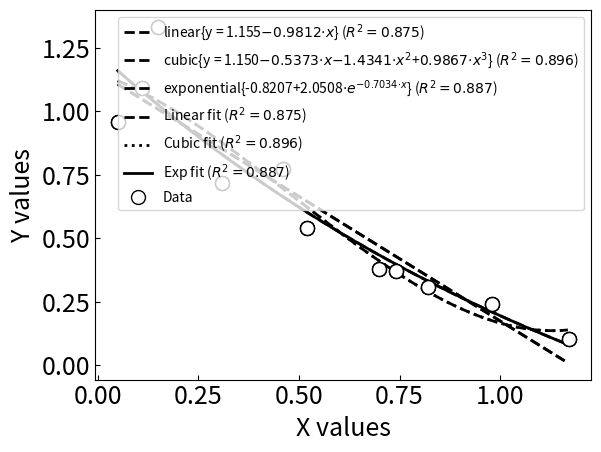

Python code for this plot:
import numpy as np
import matplotlib.pyplot as pyplot
import scipy as sp
import scipy.optimize as opt

from math import *
import math

class trendlineClass():
    def __init__(self, xdata, ydata):
        """
        The class should be constructed with some x and y data points to be fit
        :param xdata:
        :param ydata:
        """
        self.x=xdata
        self.y=ydata

    def RSquared(self, a, exp=False):
        '''
        To calculate the coefficient of determination (R**2) value for a set of x,y data and fitting function
        :param a:  the coefficients for the fitting function
        :param exp:  is it an exponential fit?
        :return: the R**2 value
        '''
        AvgY=np.mean(self.y) #calculates the average value of y
        yHat=np.array(self.yFit(a,exp))  #calculates the y values at self.x points for the fitting function
        SSRes=np.sum((yHat-self.y)**2)
        SSTot=np.sum((self.y-AvgY)**2)
        RSq = 1-SSRes/SSTot
        return RSq

    def yFit(self, a, exp=False):
        return [self.Exp(x,a) if exp else self.Poly(x,a) for x in self.x]

    def Exp(self, xval, a):
        """
        Calculate the value of an exponential fit to the data (i.e., a[0]+a[1]*exp(a[2]*xval))
        :param xval: the x value where I want to evaluate the function
        :param a: the coefficients for the fit
        :return: the value of the function
        """
        fn = a[0] + a[1] * np.exp(a[2] * xval) # Function for the exponential fit
        return fn # Return the calculated value

    def SSE(self, fn):
        """
        Calculates the sum of squared errors (SSE) for a fitting function to the data stored in self.x and self.y
        :param fn: the function  (e.g., a+b*exp(c*x))
        :return:
        """
        iterable = (fn(x) for x in self.x)
        yhat=np.fromiter(iterable,float)  # the value of the fitting function at each value of self.x
        sse=np.sum((self.y-yhat)**2)
        return sse

    def Poly(self,xval, a):
        '''
        calculates the value for a polynomial given a value for x and the coefficients of the polynomial.
        :param a:  the list of coefficients from numpy polyfit
        :return:  value of the polynomial at xval
        '''
        y=np.poly1d(a)
        return y(xval)

    def LeastSquares(self, power):
        '''
        Calculates the coefficients for a polynomial of degree power to best
        fit a data set (x,y) using the least squares approach.
        :param x: the independent variable of the data set
        :param y: the value of the function evaluated at each value of x
        :param power: the degree of the polynomial
        :return: the array of coefficients from numpy.polyfit
        '''
        a=np.polyfit(self.x, self.y, power)
        return a

    def OptimizeFit(self):
        """
        I need to create an objective function for scipy.optimize.minimize to minimize.  In this case of fitting the
        data with an exponential equation, the objective function should be the sum of squared errors (SSE) for the
        exponential fit vs. the self.x,self.y data.
        :return: the coefficients for the exponential fit that minimizes the objective function
        """
        Start = np.array([0, 0, 0]) #Guess for the beginning of the arrayy
        def obj(a=Start):
            fn = lambda x: self.Exp(xval=x, a=a) #Exponential function
            return self.SSE(fn=fn)

        self.a = opt.minimize(obj, x0=Start, method='Nelder-Mead')
        return self.a.x

    def GetEq(self, aa, exp=False):
        """
        This function creates an equation for either a polynomial fit or an exponential fit.
        :param aa: an array of coefficients.  I reverse the array if it is for a polynomial.
        :param exp: a boolean to indicate if I'm working with an exponential fit or not
        :return: a string equation, a TeX equation, and a label
        """
        a=np.flip(aa) if not exp else aa
        strEq=""
        strTex="y = "
        lbl="const"
        if len(a)==2: lbl="linear"
        if len(a)==3 and exp == False: lbl="quadratic"
        if len(a)==3 and exp == True: lbl="exponential"
        if len(a)==4: lbl="cubic"

        if exp==False: #HW10 addition: do this if not exp.  Also build TeX string for equation.

            for i in range(len(a)):
                if i==0:
                    strEq+="{:0.4f}".format(a[i])
                    strTex+="%s"%("{:0.3f}".format(a[i]))
                else:
                    if a[i]>=0.0:
                        strEq+="+"
                        strTex+="+"
                    if i>1:
                        strEq+="{:0.4f}*x^{:0d}".format(a[i],i)
                        strTex+="$%s{\cdot}x^%s$"%("{:0.4f}".format(a[i]),"{:0d}".format(i))
                    else:
                        strEq+="{:0.4f}*x".format(a[i])
                        strTex += "$%s{\cdot}x$" % ("{:0.4f}".format(a[i]))
        else: #HW10 addition:  do this if exp = True
            # a+b*exp(c*x)
            strEq="{:0.4f}".format(a[0])
            strEq += "+" if a[1]>=0 else ""
            strEq += "{:0.4f}*exp({:0.4f}*x)".format(a[1],a[2])
            strTex="{:0.4f}".format(a[0])+"+" if a[1]>0 else ""
            strTex+=r"%s${\cdot}e^{%s{\cdot}x}$"%("{:0.4f}".format(a[1]),"{:0.4f}".format(a[2]))
        return strEq, strTex, lbl

    def GetPlotInfo(self, power=1, npoints=500, exp=False):
        """
        This function generates x,y data for plotting the fitting curve for poly or exponential fit.
        :param power: the power of a polynomial
        :param npoints: number of x,y points to generate
        :param exp: boolean True if exponential fit, False if polynomial fit.
        :return: xvalues array, yvalues array, R squared, string equation, TeX equation
        """
        Xmin = min(self.x)
        Xmax = max(self.x)
        Ymin = min(self.y)
        Ymax = max(self.y)
        dX = 1.0 * (Xmax - Xmin) / npoints

        if exp: #HW10 addition
            a=self.OptimizeFit()
        else:
            a = self.LeastSquares(power)
        eq, TexEq, lbl = self.GetEq(a, exp=exp)

        xvals = []
        yvals = []
        for i in range(npoints):
            xvals.append(Xmin + i * dX)
            yvals.append(self.Exp(xvals[i],a) if exp else self.Poly(xvals[i], a))
        RSq = self.RSquared(a, exp)
        return xvals,yvals,RSq,eq,TexEq, lbl

    def PlotLeastSquares(self, power, axes=None, showpoints=True, npoints=500, exp=False):
        """
        This creates the plots for the polynomial or exponential fit
        :param power: power of the polynomial fit
        :param axes: matplotlib axes object
        :param showpoints: show the self.x, self.y data points (True)
        :param npoints: how many points to plot for the fit
        :param exp: is it an exponential fit? (True) default is poly (False)
        :return: xvals, yvals, RSq, eq, TexEq, lbl
        """
        QTPlotting=True
        if axes == None:
            axes=pyplot.subplot()
            QTPlotting=False

        xvals,yvals,RSq,eq,TexEq, lbl=self.GetPlotInfo(power=power,npoints=npoints, exp=exp)

        axes.plot(xvals,yvals,linestyle='dashed',color='black',linewidth='2',label=""+lbl+"{"+TexEq+"}"+r' ($R^2={:0.3f}$)'.format(RSq))
        if showpoints: axes.plot(self.x,self.y,linestyle='none',  marker='o', markerfacecolor='white', markeredgecolor='black', markersize=10)
        axes.grid(axis='both')
        axes.tick_params(labelsize=18,axis='both', direction='in', grid_linewidth=1, grid_linestyle='dashed', grid_alpha=0.5)
        #axes.set(xlabel='X values',ylabel='Y values')
        axes.set_ylabel('Y values', fontsize=18) #HW10 addition
        axes.set_xlabel('X values', fontsize=18) #HW10 addition
        axes.legend(fontsize=18,loc='upper right') #HW10 addition

        title=""
        if QTPlotting==False: pyplot.show()
        return xvals, yvals, RSq, eq, TexEq, lbl

def main():
    x = np.array([0.05, 0.11, 0.15, 0.31, 0.46, 0.52, 0.70, 0.74, 0.82, 0.98, 1.17])
    y = np.array([0.956, 1.09, 1.332, 0.717, 0.771, 0.539, 0.378, 0.370, 0.306, 0.242, 0.104])

    LS=trendlineClass(x, y)

    linx, liny, RSqLin, lineq, linTexEq, linlbl=LS.PlotLeastSquares(1,showpoints=True, npoints=500)

    cubx,cuby, RSqCub, cubeq, cubTexEq, cublbl=LS.PlotLeastSquares(3,showpoints=True, npoints=500)

    expx, expy, RSqExp, expeq, expTexEq, explbl = LS.PlotLeastSquares(power=3, exp=True)

    pyplot.plot(linx,liny, linewidth=2, linestyle='dashed', color='black', label=r'Linear fit ($R^2={:0.3f}$)'.format(RSqLin))
    pyplot.plot(cubx,cuby, linewidth=2, linestyle='dotted', color='black', label='Cubic fit ($R^2={:0.3f}$)'.format(RSqCub))
    pyplot.plot(expx,expy, linewidth=2, linestyle='solid', color='black', label='Exp fit ($R^2={:0.3f}$)'.format(RSqExp))
    pyplot.plot(x, y, linestyle='none', marker='o', markersize=10, markerfacecolor='white', markeredgecolor='black', label='Data')
    pyplot.xlabel('X values')
    pyplot.ylabel('Y values')
    pyplot.legend()

    pyplot.grid(axis='both')
    pyplot.tick_params(axis='both',direction='in', grid_linewidth=1, grid_linestyle='dashed',grid_alpha=0.5)
    pyplot.show()
    x = np.array([[10, 20, 30], [40, 50, 60]])
    y = np.array([[100], [200]])
    print(np.append(x, y, axis=1))
    #Use proper titles, labels and legends

if __name__=="__main__":
    main()